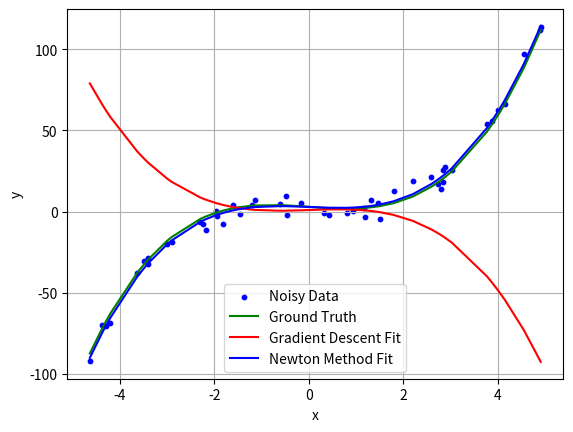

The script that saved this image:
import numpy as np
import matplotlib.pyplot as plt

np.random.seed(0)

def f(x, a, b, c):
    return a * x**3 + b * x + c

a_gt, b_gt, c_gt = 1, -2, 3
def generate_data(num_points=50, noise_std=5.0):
    x = np.linspace(-5, 5, num_points)
    x += np.random.normal(0, 0.4, size=num_points)
    x = np.sort(x)
    y = f(x, a_gt, b_gt, c_gt) + np.random.normal(0, noise_std, size=num_points)
    return x, y

xis, yis = generate_data()
gt = f(xis, a_gt, b_gt, c_gt)

def J_val(a, b, c, x, y):
    y_pred = f(x, a, b, c)
    return np.sum((y_pred - y) ** 2)
J = lambda v: J_val(v[0], v[1], v[2], xis, yis)
def J_grad(a, b, c, x, y):
    y_pred = f(x, a, b, c)
    error = y_pred - y
    dJ_da = 2 * np.sum(error * x**3)
    dJ_db = 2 * np.sum(error * x)
    dJ_dc = 2 * np.sum(error)
    return np.array([dJ_da, dJ_db, dJ_dc])
dJ = lambda v: J_grad(v[0], v[1], v[2], xis, yis)

def solve_gradient_descent(a0, b0, c0, learning_rate=1e-11, max_iters=50000, tol=1e-6):
    params = np.array([a0, b0, c0], dtype=float)
    for i in range(max_iters):
        grad = dJ(params)
        params_new = params - learning_rate * grad
        if np.linalg.norm(grad) < tol:
            break
        params = params_new
    print(f'Gradient Descent converged in {i+1} iterations.')
    return params

v_gd = solve_gradient_descent(-1.0, 1.0, 1.0)
guess_gd = f(xis, v_gd[0], v_gd[1], v_gd[2])

def J_hessian(a, b, c, x, y):
    y_pred = f(x, a, b, c)
    error = y_pred - y
    N = len(x)
    H = np.zeros((3, 3))
    H[0, 0] = 2 * np.sum(x**6)
    H[0, 1] = H[1, 0] = 2 * np.sum(x**4)
    H[0, 2] = H[2, 0] = 2 * np.sum(x**3)
    H[1, 1] = 2 * np.sum(x**2)
    H[1, 2] = H[2, 1] = 2 * np.sum(x)
    H[2, 2] = 2 * N
    return H
ddJ = lambda v: J_hessian(v[0], v[1], v[2], xis, yis)

def solve_newton(a0, b0, c0, max_iters=100, tol=1e-6):
    params = np.array([a0, b0, c0], dtype=float)
    for i in range(max_iters):
        grad = dJ(params)
        hess = ddJ(params)
        try:
            hess_inv = np.linalg.inv(hess)
        except np.linalg.LinAlgError:
            print("Hessian is singular, stopping.")
            break
        params_new = params - hess_inv @ grad
        if np.linalg.norm(grad) < tol:
            break
        params = params_new
    print(f'Newton\'s Method converged in {i+1} iterations.')
    return params

v_newton = solve_newton(-1.0, 1.0, 1.0)
guess_newton = f(xis, v_newton[0], v_newton[1], v_newton[2])

plt.figure()
plt.scatter(xis, yis, label='Noisy Data', color='blue', s=10)
plt.plot(xis, gt, label='Ground Truth', color='green')
plt.plot(xis, guess_gd, label='Gradient Descent Fit', color='red')
plt.plot(xis, guess_newton, label='Newton Method Fit', color='blue')
plt.xlabel('x')
plt.ylabel('y')
plt.grid()
plt.legend()
plt.show()

